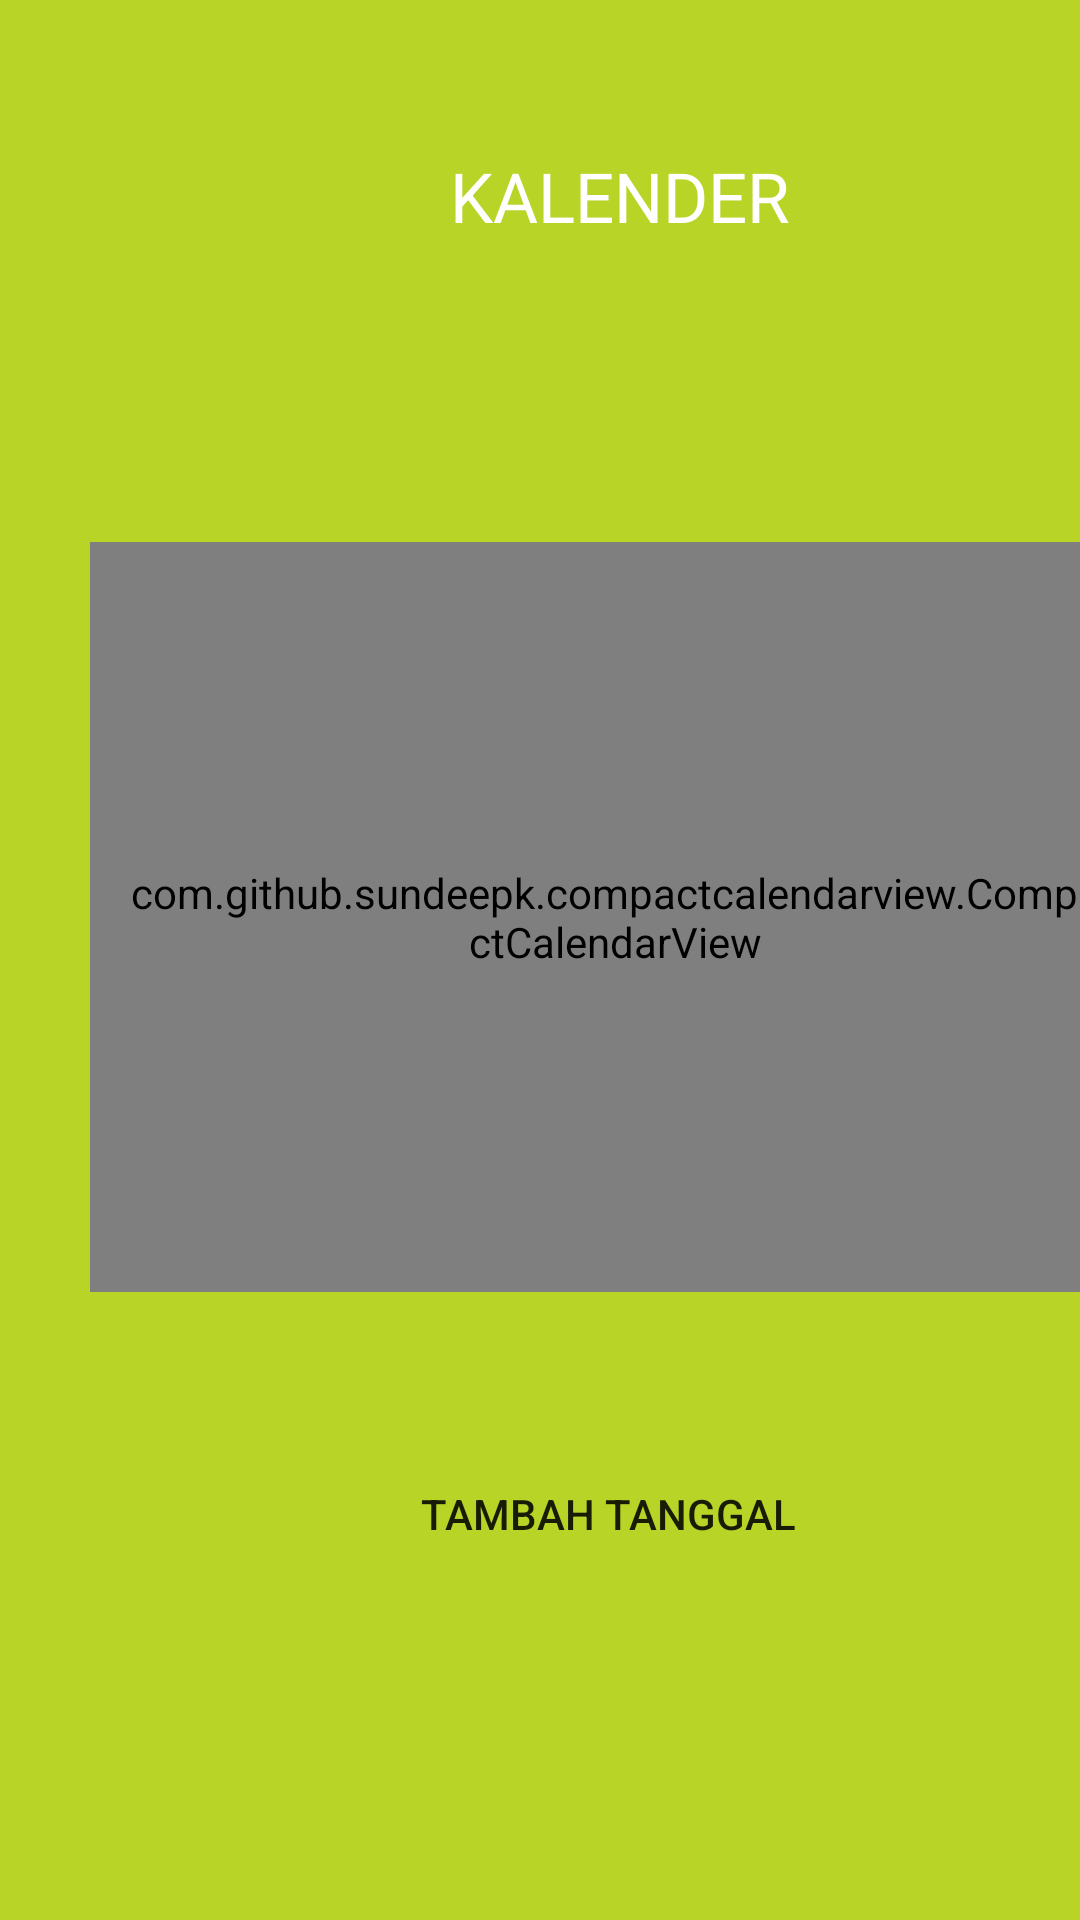

Reconstruct the res/layout file that produces this screen, plus the resources it refers to.
<!-- AndroidManifest.xml: application theme AppTheme -->
<!-- res/layout/activity_calendar.xml -->
<?xml version="1.0" encoding="utf-8"?>
<LinearLayout
    xmlns:android="http://schemas.android.com/apk/res/android"
    xmlns:app="http://schemas.android.com/apk/res-auto"
    xmlns:tools="http://schemas.android.com/tools"
    android:layout_width="match_parent"
    android:layout_height="match_parent"
    android:background="#B8D427"
    android:orientation="vertical"
    tools:context=".CalendarActivity">
    <TextView
        android:id="@+id/mydate"
        android:layout_width="wrap_content"
        android:layout_height="wrap_content"
        android:text="KALENDER"
        android:textColor="#FFF"
        android:textSize="23dp"
        android:layout_marginLeft="150dp"
        android:layout_marginTop="50dp"
        />
    <com.github.sundeepk.compactcalendarview.CompactCalendarView
        xmlns:app="http://schemas.android.com/apk/res-auto"
        android:id="@+id/compactcalendar_view"
        android:layout_width="350dp"
        android:layout_marginTop="100dp"
        android:layout_marginLeft="30dp"
        android:paddingRight="10dp"
        android:paddingLeft="10dp"
        android:layout_height="250dp"
        app:compactCalendarTargetHeight="250dp"
        app:compactCalendarTextSize="12sp"
        app:compactCalendarBackgroundColor="#95D329"
        app:compactCalendarTextColor="#fff"
        app:compactCalendarCurrentSelectedDayBackgroundColor="#E57373"
        app:compactCalendarCurrentDayBackgroundColor="#B71C1C"
        app:compactCalendarMultiEventIndicatorColor="#fff"
        />




    <Button
        android:id="@+id/Button"
        android:text="Tambah Tanggal"
        android:paddingLeft="20dp"
        android:paddingRight="20dp"
        android:layout_marginTop="50dp"
        android:layout_marginLeft="120dp"
        android:layout_width="wrap_content"
        android:layout_height="wrap_content"
        android:background="@drawable/bg_button"
        />
</LinearLayout>
<!-- resources referenced by this layout -->
<resources>
  <style name="AppTheme" parent="Theme.AppCompat.Light.DarkActionBar">
          
          <item name="colorPrimary">@color/colorPrimary</item>
          <item name="colorPrimaryDark">@color/colorPrimaryDark</item>
          <item name="colorAccent">@color/colorAccent</item>
          <item name="windowActionBar">false</item>
          <item name="windowNoTitle">true</item>
      </style>
  <color name="colorPrimary">#3F51B5</color>
  <color name="colorPrimaryDark">#303F9F</color>
  <color name="colorAccent">#FF4081</color>
</resources>
